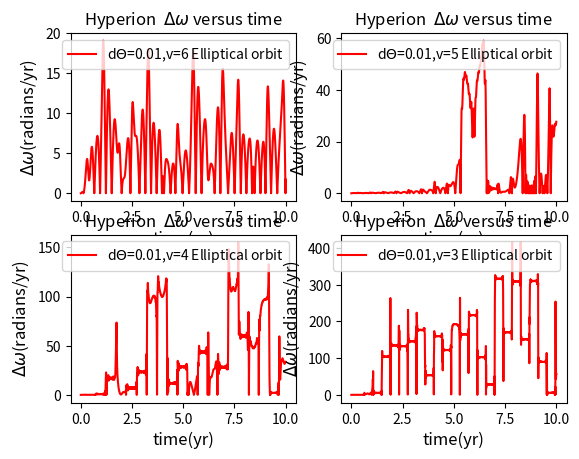

Here is the Python script that generated this plot:
import matplotlib.pyplot as plt
import numpy as np
import math
class hyperion:
    def __init__(self,GM=4*math.pi**2,dt=0.0001,time=10):
        self.GM=GM
        self.x=[[1],[1],[1],[1]]
        self.y=[[0],[0],[0],[0]]
        self.vx=[[0],[0],[0],[0]]
        self.vy=[[5.5],[5],[4],[3]]
        self.x1=[[1],[1],[1],[1]]
        self.y1=[[0],[0],[0],[0]]
        self.vx1=[[0],[0],[0],[0]]
        self.vy1=[[6],[5],[4],[3]]
        self.dt=dt
        self.time=time
        self.r=[[math.sqrt(self.x[0][0]**2+self.y[0][0]**2)],[math.sqrt(self.x[1][0]**2+self.y[1][0]**2)],[math.sqrt(self.x[2][0]**2+self.y[2][0]**2)],[math.sqrt(self.x[3][0]**2+self.y[3][0]**2)]]
        self.t=[[0],[0],[0],[0]]
        self.w=[[0],[0],[0],[0]]
        self.theta=[[0.01],[0.01],[0.01],[0.01]]
        self.r1=[[math.sqrt(self.x1[0][0]**2+self.y1[0][0]**2)],[math.sqrt(self.x1[1][0]**2+self.y1[1][0]**2)],[math.sqrt(self.x1[2][0]**2+self.y1[2][0]**2)],[math.sqrt(self.x1[3][0]**2+self.y1[3][0]**2)]]
        self.t1=[[0],[0],[0],[0]]
        self.w1=[[0],[0],[0],[0]]
        self.theta1=[[0],[0],[0],[0]]
        self.d=[[math.log(abs(self.theta[0][0]-self.theta1[0][0]))],[math.log(abs(self.theta[1][0]-self.theta1[1][0]))],[math.log(abs(self.theta[2][0]-self.theta1[2][0]))],[math.log(abs(self.theta[3][0]-self.theta1[3][0]))]]
        self.dw=[[abs(self.w[0][0]-self.w1[0][0])],[abs(self.w[1][0]-self.w1[1][0])],[abs(self.w[2][0]-self.w1[2][0])],[abs(self.w[3][0]-self.w1[3][0])]]
    def calculate(self):
        for n in range(4):
            for i in range(int(self.time//self.dt)):
                self.vx[n].append(self.vx[n][i]-self.GM*self.x[n][i]*self.dt/self.r[n][i]**3)
                self.vy[n].append(self.vy[n][i]-self.GM*self.y[n][i]*self.dt/self.r[n][i]**3)
                self.x[n].append(self.x[n][i]+self.vx[n][i+1]*self.dt)
                self.y[n].append(self.y[n][i]+self.vy[n][i+1]*self.dt)
                self.r[n].append(math.sqrt(self.x[n][i+1]**2+self.y[n][i+1]**2))
                self.w[n].append(self.w[n][i]-3*self.GM/self.r[n][i]**5*(self.x[n][i]*math.sin(self.theta[n][i])-self.y[n][i]*math.cos(self.theta[n][i]))*(self.x[n][i]*math.cos(self.theta[n][i])+self.y[n][i]*math.sin(self.theta[n][i]))*self.dt)
                self.theta[n].append(self.theta[n][i]+self.w[n][i+1]*self.dt)
                self.t[n].append(self.t[n][i]+self.dt)
                if self.theta[n][i+1]<-math.pi:
                    self.theta[n][i+1]=self.theta[n][i+1]+2*math.pi
                if self.theta[n][i+1]>math.pi:
                    self.theta[n][i+1]=self.theta[n][i+1]-2*math.pi
                self.vx1[n].append(self.vx1[n][i]-self.GM*self.x1[n][i]*self.dt/self.r1[n][i]**3)
                self.vy1[n].append(self.vy1[n][i]-self.GM*self.y1[n][i]*self.dt/self.r1[n][i]**3)
                self.x1[n].append(self.x1[n][i]+self.vx1[n][i+1]*self.dt)
                self.y1[n].append(self.y1[n][i]+self.vy1[n][i+1]*self.dt)
                self.r1[n].append(math.sqrt(self.x1[n][i+1]**2+self.y1[n][i+1]**2))
                self.w1[n].append(self.w1[n][i]-3*self.GM/self.r1[n][i]**5*(self.x1[n][i]*math.sin(self.theta1[n][i])-self.y1[n][i]*math.cos(self.theta1[n][i]))*(self.x1[n][i]*math.cos(self.theta1[n][i])+self.y1[n][i]*math.sin(self.theta1[n][i]))*self.dt)
                self.theta1[n].append(self.theta1[n][i]+self.w1[n][i+1]*self.dt)
                self.t1[n].append(self.t1[n][i]+self.dt)
                if self.theta1[n][i+1]<-math.pi:
                    self.theta1[n][i+1]=self.theta1[n][i+1]+2*math.pi
                if self.theta1[n][i+1]>math.pi:
                    self.theta1[n][i+1]=self.theta1[n][i+1]-2*math.pi
                self.d[n].append(math.log(abs(self.theta[n][i]-self.theta1[n][i])))
                self.dw[n].append(abs(self.w[n][i]-self.w1[n][i]))
            
    def show_results(self,color):
        ax1=plt.subplot(221)
        ax2=plt.subplot(222)
        ax3=plt.subplot(223)
        ax4=plt.subplot(224)
        plt.sca(ax1)
        plt.plot(self.t[0],self.dw[0],'r',label=r'd$\Theta$=0.01,v=6 Elliptical orbit')
        plt.title(r'Hyperion  $\Delta{\omega}$ versus time',fontsize=12)
        plt.xlabel(u'time(yr)',fontsize=12)
        plt.ylabel(u'$\Delta{\omega}$(radians/yr)',fontsize=12)
        plt.legend(fontsize=10,loc='best')
        plt.sca(ax2)
        plt.plot(self.t[1],self.dw[1],'r',label=r'd$\Theta$=0.01,v=5 Elliptical orbit')
        plt.title(r'Hyperion  $\Delta{\omega}$ versus time',fontsize=12)
        plt.xlabel(u'time(yr)',fontsize=12)
        plt.ylabel(u'$\Delta{\omega}$(radians/yr)',fontsize=12)
        plt.legend(fontsize=10,loc='best')
        plt.sca(ax3)
        plt.plot(self.t[2],self.dw[2],'r',label=r'd$\Theta$=0.01,v=4 Elliptical orbit')
        plt.title(r'Hyperion  $\Delta{\omega}$ versus time',fontsize=12)
        plt.xlabel(u'time(yr)',fontsize=12)
        plt.ylabel(u'$\Delta{\omega}$(radians/yr)',fontsize=12)
        plt.legend(fontsize=10,loc='best')
        plt.sca(ax4)
        plt.plot(self.t[3],self.dw[3],'r',label=r'd$\Theta$=0.01,v=3 Elliptical orbit')
        plt.title(r'Hyperion  $\Delta{\omega}$ versus time',fontsize=12)
        plt.xlabel(u'time(yr)',fontsize=12)
        plt.ylabel(u'$\Delta{\omega}$(radians/yr)',fontsize=12)
        plt.legend(fontsize=10,loc='best')
a=hyperion()
a.calculate()
a.show_results('b')
plt.show()
